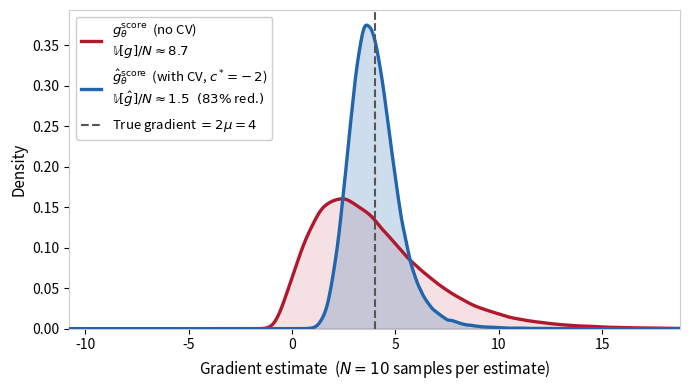

Generate this figure with matplotlib:
"""
control_variate_viz.py

Score-function (REINFORCE) gradient estimator: variance reduction via control variate.

Setup
-----
X ~ N(mu, 1),   f(X) = X^2,   mu = 2
g_score  = f(X) * (X - mu)                   score-function gradient, single sample
Baseline: b(X) = X^2,  E[b] = mu^2 + 1 = 5  (known analytically)
c_opt    = -Cov(g, b - E[b]) / Var(b - E[b]) = -2   (analytic)
g_hat    = g_score + c_opt * (b(X) - E[b(X)])

Each plotted estimate is the average over N = 10 i.i.d. samples.
By CLT both distributions are approximately Gaussian, centred at the true gradient.

Analytic single-sample variances:  Var[g_score] = 87,  Var[g_hat] = 15  (83% reduction)
Batch (N=10) variances:            87/10 = 8.7,         15/10 = 1.5

True gradient:  nabla_mu E[X^2] = 2*mu = 4

━━━━━━━━━━━━━━━━━━━━━━━━━━━━━━━━━━━━━━━━━━━━━━━━━━━━━━━━━━━━━━━━━━━━━━━━━━━━━━
LATEX FIGURE CAPTION — copy into thesis:
━━━━━━━━━━━━━━━━━━━━━━━━━━━━━━━━━━━━━━━━━━━━━━━━━━━━━━━━━━━━━━━━━━━━━━━━━━━━━━

Distribution of Monte Carlo gradient estimates
$\hat g_\theta^{\mathrm{score}} = \frac{1}{N}\sum_{i=1}^N f(X_i)\,\nabla_\theta\log p_\theta(X_i)$
with (blue) and without (red) a control variate, for $X_i\overset{\mathrm{iid}}{\sim}\mathcal{N}(\mu,1)$,
$\mu=2$, $f(X)=X^2$, and $N=10$ samples per estimate.
The baseline $b(X)=X^2$ has known expectation $\mathbb{E}[b]=\mu^2+1$;
the optimal scalar $c^*=-\mathrm{Cov}(g^{\mathrm{score}},\,b-\mathbb{E}[b])\,/\,\mathbb{V}[b-\mathbb{E}[b]]=-2$
minimises the variance of the corrected estimator
$\hat g^{\mathrm{CV}}=\hat g^{\mathrm{score}}+c^*(b(X)-\mathbb{E}[b(X)])$.
Both estimators are unbiased — centred at the true gradient
$\nabla_\mu\,\mathbb{E}[X^2]=2\mu=4$ (dashed) — but the control variate
reduces the variance by $83\%$
(from $\mathbb{V}[\hat g^{\mathrm{score}}]/N\approx 8.7$ to $\mathbb{V}[\hat g^{\mathrm{CV}}]/N\approx 1.5$).

━━━━━━━━━━━━━━━━━━━━━━━━━━━━━━━━━━━━━━━━━━━━━━━━━━━━━━━━━━━━━━━━━━━━━━━━━━━━━━
"""

import numpy as np
import matplotlib.pyplot as plt
from scipy.stats import gaussian_kde

rng = np.random.default_rng(0)

# ── Parameters ─────────────────────────────────────────────────────────────────
mu, sigma = 2.0, 1.0
N_batch   = 10      # samples per gradient estimate
n_reps    = 300_000  # number of independent gradient estimates

# ── Simulate batch gradient estimates ──────────────────────────────────────────
X          = rng.normal(mu, sigma, (n_reps, N_batch))   # (n_reps, N)
g_single   = X**2 * (X - mu)                            # score-fn gradient
b_centered = X**2 - (mu**2 + sigma**2)                  # b(X) - E[b],  analytic E[b] = mu^2+1

c_opt = -2.0   # analytic optimal scalar

g_batch    = g_single.mean(axis=1)                        # average over N samples
g_cv_batch = (g_single + c_opt * b_centered).mean(axis=1)

true_grad = 2.0 * mu   # = 4.0
var_no    = g_batch.var()
var_cv    = g_cv_batch.var()
reduction = 100.0 * (1.0 - var_cv / var_no)

# ── KDE for smooth curves ──────────────────────────────────────────────────────
std_no = g_batch.std()
xs     = np.linspace(true_grad - 5 * std_no, true_grad + 5 * std_no, 1000)

kde_no = gaussian_kde(g_batch,    bw_method="scott")
kde_cv = gaussian_kde(g_cv_batch, bw_method="scott")

# ── Colours  (same palette as theory_visualization.py) ────────────────────────
BG   = "#ffffff"
C_NO = "#B2182B"   # dark red  — high variance
C_CV = "#2166AC"   # dark blue — low variance

# ── Figure ─────────────────────────────────────────────────────────────────────
fig, ax = plt.subplots(figsize=(7, 4), facecolor=BG)
ax.set_facecolor(BG)

# Filled areas (subtle)
ax.fill_between(xs, kde_no(xs), color=C_NO, alpha=0.13, zorder=2)
ax.fill_between(xs, kde_cv(xs), color=C_CV, alpha=0.22, zorder=2)

# KDE curves
ax.plot(xs, kde_no(xs), color=C_NO, linewidth=2.4, zorder=3,
        label=(
            r"$g_\theta^{\mathrm{score}}$  (no CV)"
            "\n"
            rf"$\mathbb{{V}}[g] / N \approx {var_no:.1f}$"
        ))
ax.plot(xs, kde_cv(xs), color=C_CV, linewidth=2.4, zorder=3,
        label=(
            r"$\hat{g}_\theta^{\mathrm{score}}$  (with CV, $c^*\!=\!-2$)"
            "\n"
            rf"$\mathbb{{V}}[\hat{{g}}] / N \approx {var_cv:.1f}$"
            rf"$\;\;({reduction:.0f}\%$ red.$)$"
        ))

# True gradient: dashed vertical line + label above
ymax_cv = float(kde_cv(np.array([true_grad]))[0])
ax.axvline(true_grad, color="#555555", linewidth=1.5, linestyle="--", zorder=4,
           label=rf"True gradient $= 2\mu = {true_grad:.0f}$")

# Axes labels
ax.set_xlim(xs[0], xs[-1])
ax.set_ylim(bottom=0)
ax.set_xlabel(r"Gradient estimate  ($N = 10$ samples per estimate)", fontsize=11)
ax.set_ylabel("Density", fontsize=11)

ax.legend(fontsize=9.5, framealpha=0.95, edgecolor="#cccccc",
          loc="upper left", handlelength=1.5, labelspacing=0.6)

for sp in ax.spines.values():
    sp.set_edgecolor("#cccccc")
ax.tick_params(labelsize=10)

plt.tight_layout()
plt.savefig("control_variate_variance.png", dpi=180, bbox_inches="tight", facecolor=BG)
plt.show()
print("Saved: control_variate_variance.png")
